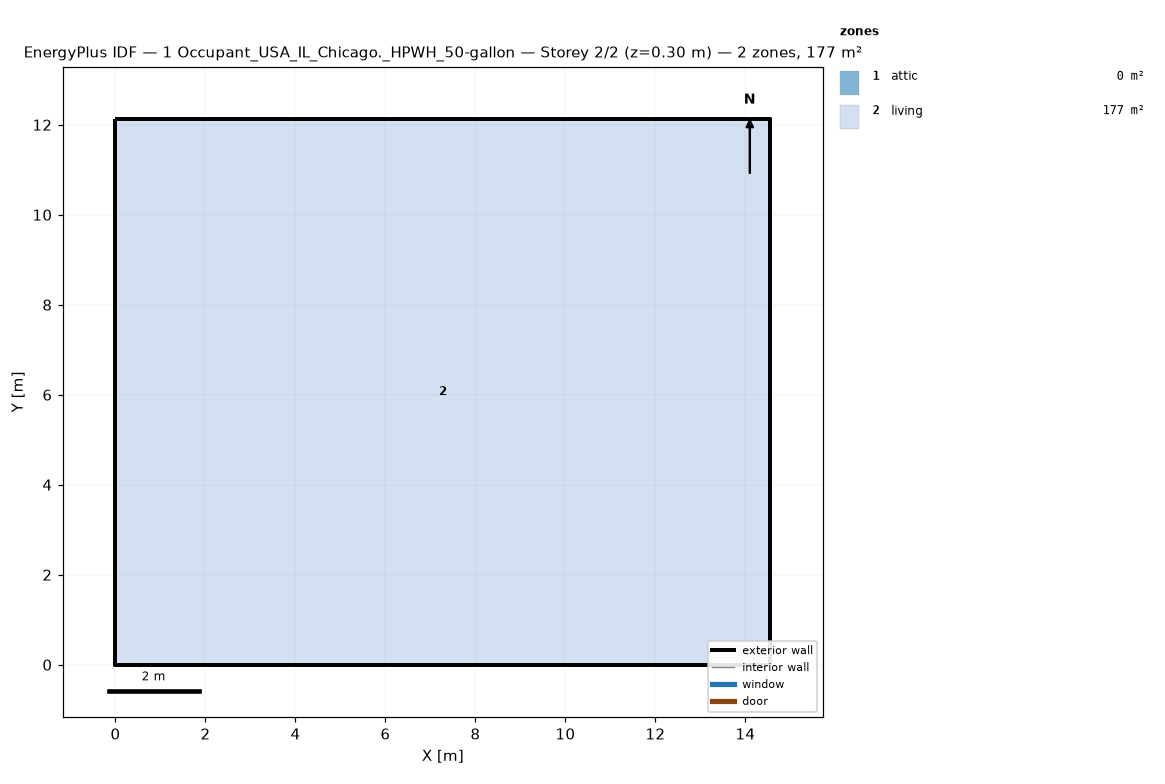
=== STOREY PLAN SPEC (per zone: floor XY polygon, exterior-wall plan segments, windows/doors) ===
zone 1: attic  (0.0 m²)
  exterior wall: (14.55, 0.00) – (14.55, 12.13) – (14.55, 6.06)  [18.2 m]
  exterior wall: (0.00, 12.13) – (0.00, 0.00) – (0.00, 6.06)  [18.2 m]
zone 2: living  (176.5 m²)
  floor: (0.00, 0.00) (0.00, 12.13) (14.55, 12.13) (14.55, 0.00)
  exterior wall: (0.00, 0.00) – (14.55, 0.00)  [14.6 m]
  exterior wall: (14.55, 0.00) – (14.55, 12.13)  [12.1 m]
  exterior wall: (14.55, 12.13) – (0.00, 12.13)  [14.6 m]
  exterior wall: (0.00, 12.13) – (0.00, 0.00)  [12.1 m]

=== DERIVED (storey summary) ===
Building: 1 Occupant_USA_IL_Chicago._HPWH_50-gallon
Storey: 2 of 2  (floor level z = 0.30 m)
Storey gross floor area: 176.5 m²
Zones on this storey: 2
  - attic: floor 0.0 m²; exterior wall 36.4 m (24.5 m²); WWR 0.0%
  - living: floor 176.5 m²; exterior wall 53.4 m (146.4 m²); WWR 0.0%
Zone adjacency: (none detected)